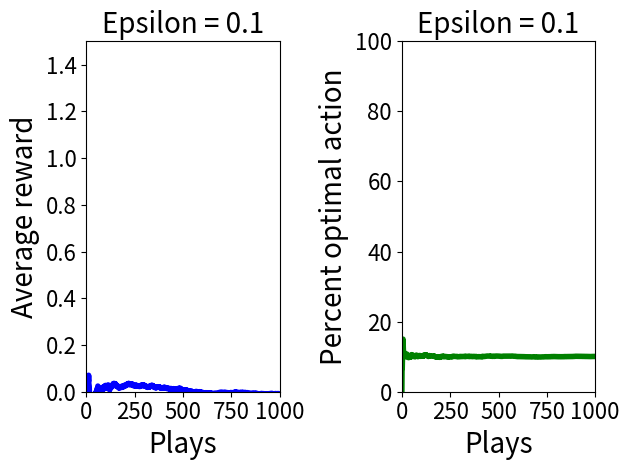

This chart was generated by the following Python code:
# bandit-starter.py
# parsons/25-mar-2017
#
# The skeleton of program to run experiments with epsilon-greedy action selection for n-armed
# bandits.
#
# This is an implementation of the bandit problem discussed by Sutton and Barto. The
# problem is stated here:
#
# https://webdocs.cs.ualberta.ca/~sutton/book/ebook/node16.html
#
# in the HTML version of the book

import numpy as np
import matplotlib.pyplot as plt

#
# Parameters
#

epsilon     = 0.1  # learning parameter
num_actions = 10   # number of arms on the bandit
iterations  = 20 # number of times we repeat the experiment
plays       = 1000 # number of plays within each experiment

#
# Class definition
#
class bandit_problem:

    # Initialization
    def __init__ (self):
        # Create the actual reward for each of the actions. This is a draw from
        # a normal distribution with mean 0 and variance (and standard deviation) 1.
        self.q_star = []
        for k in range(num_actions):
            self.q_star.append(np.random.randn())

    # When an action is selected, provide the payoff for the action.
    #
    # This is a draw from a normal distribution with mean q_star and
    # variance 1. That is the same as q_star plus a draw from a normal
    # distribution with mean 0 and variance 1
    def execute_action(self, action):
        return self.q_star[pick] + np.random.randn()
#
# Functions
#

##################
# Nothing here yet
##################

# Setup lists to collect metric data
average_rewards = []
proportions_optimal_action = []

#
# Main loop --- repeated for each iteration
#
for i in range(iterations):

    # Create a new bandit with num_actions arms
    bp = bandit_problem()

    #
    # Inner loop --- repeated for each play in each iteration
    #
    
    # Variable to collect data on each play. We reinitialise for each
    # iteration.
    rewards = []
    actions = []
    for j in range(plays):
        ####################################################
        # Pick an action
        #
        # This is where your epsilon-greedy code should go.
        # 
        # Right now, action selection is just random
        pick = np.random.randint(0, num_actions)
        #
        ####################################################
        # Make the action:
        reward_from_action = bp.execute_action(pick)
        # Remember what action we took and what reward we got
        actions.append(pick)
        rewards.append(reward_from_action)

    #
    # End of inner loop
    #

    ################################################
    #
    # The rest of the code is just about the plots.
    #
    # The code will run without you doing anything down here, but you
    # will need to do some work with it if you want the "proportion
    # optimal action" graph to be right
    
    # Compute metrics over a run.
    counter = []
    average_reward = []
    proportion_optimal_action = []
    #
    # If you want to compute the proportion of optimal actions, you
    # will have to figure out how to discover the optimal action. This
    # code picks a random action as "optimal", so this is where you need
    # to change things:
    optimal_action =  np.random.randint(0, num_actions)
    
    for j in range(plays):
        counter.append(j)
        total_reward = 0
        optimal_action_count = 0
        for i in range(j):
            total_reward += rewards[i]
            if actions[i] == optimal_action:
                optimal_action_count += 1
                        
        average_reward.append(total_reward/(j+1))
        proportion_optimal_action.append(float(optimal_action_count)/(j+1))

    # Stash metrics for later analysis
    average_rewards.append(average_reward)
    proportions_optimal_action.append(proportion_optimal_action)

#
# End of main loop
#

# Now average the results

averaged_reward = []
averaged_proportion = []
for i in range(plays):
    total_reward_per_step = 0
    total_proportion_per_step = 0
    for j in range(iterations):
        total_reward_per_step += average_rewards[j][i]
        total_proportion_per_step += proportions_optimal_action[j][i]
        
    averaged_reward.append(total_reward_per_step/iterations)
    averaged_proportion.append(float(total_proportion_per_step)/iterations)

# Make proportion a %age

for i in range(len(averaged_proportion)):
    averaged_proportion[i] = averaged_proportion[i]*100
    
# And plot
# Plot parameters are optimised for figures that are used in slides.
plt.subplot(1, 2, 1)
plt.title("Epsilon = " + str(epsilon), fontsize=20)
plt.plot(counter, averaged_reward, color = 'blue', linewidth = 4)
plt.xlabel("Plays", fontsize=20 )
plt.ylabel("Average reward", fontsize=20)
plt.xticks(fontsize=16)
plt.yticks(fontsize=16)
plt.ylim(0, 1.5)
plt.xlim(0, plays)

plt.subplot(1, 2, 2)
plt.title("Epsilon = " + str(epsilon), fontsize=20)
plt.plot(counter, averaged_proportion, color = 'green', linewidth=4)
plt.xlabel("Plays", fontsize=20 )
plt.ylabel("Percent optimal action", fontsize=20)
plt.xticks(fontsize=16)
plt.yticks(fontsize=16)
plt.ylim(0, 100)
plt.xlim(0, plays)

plt.tight_layout()
plt.show()

